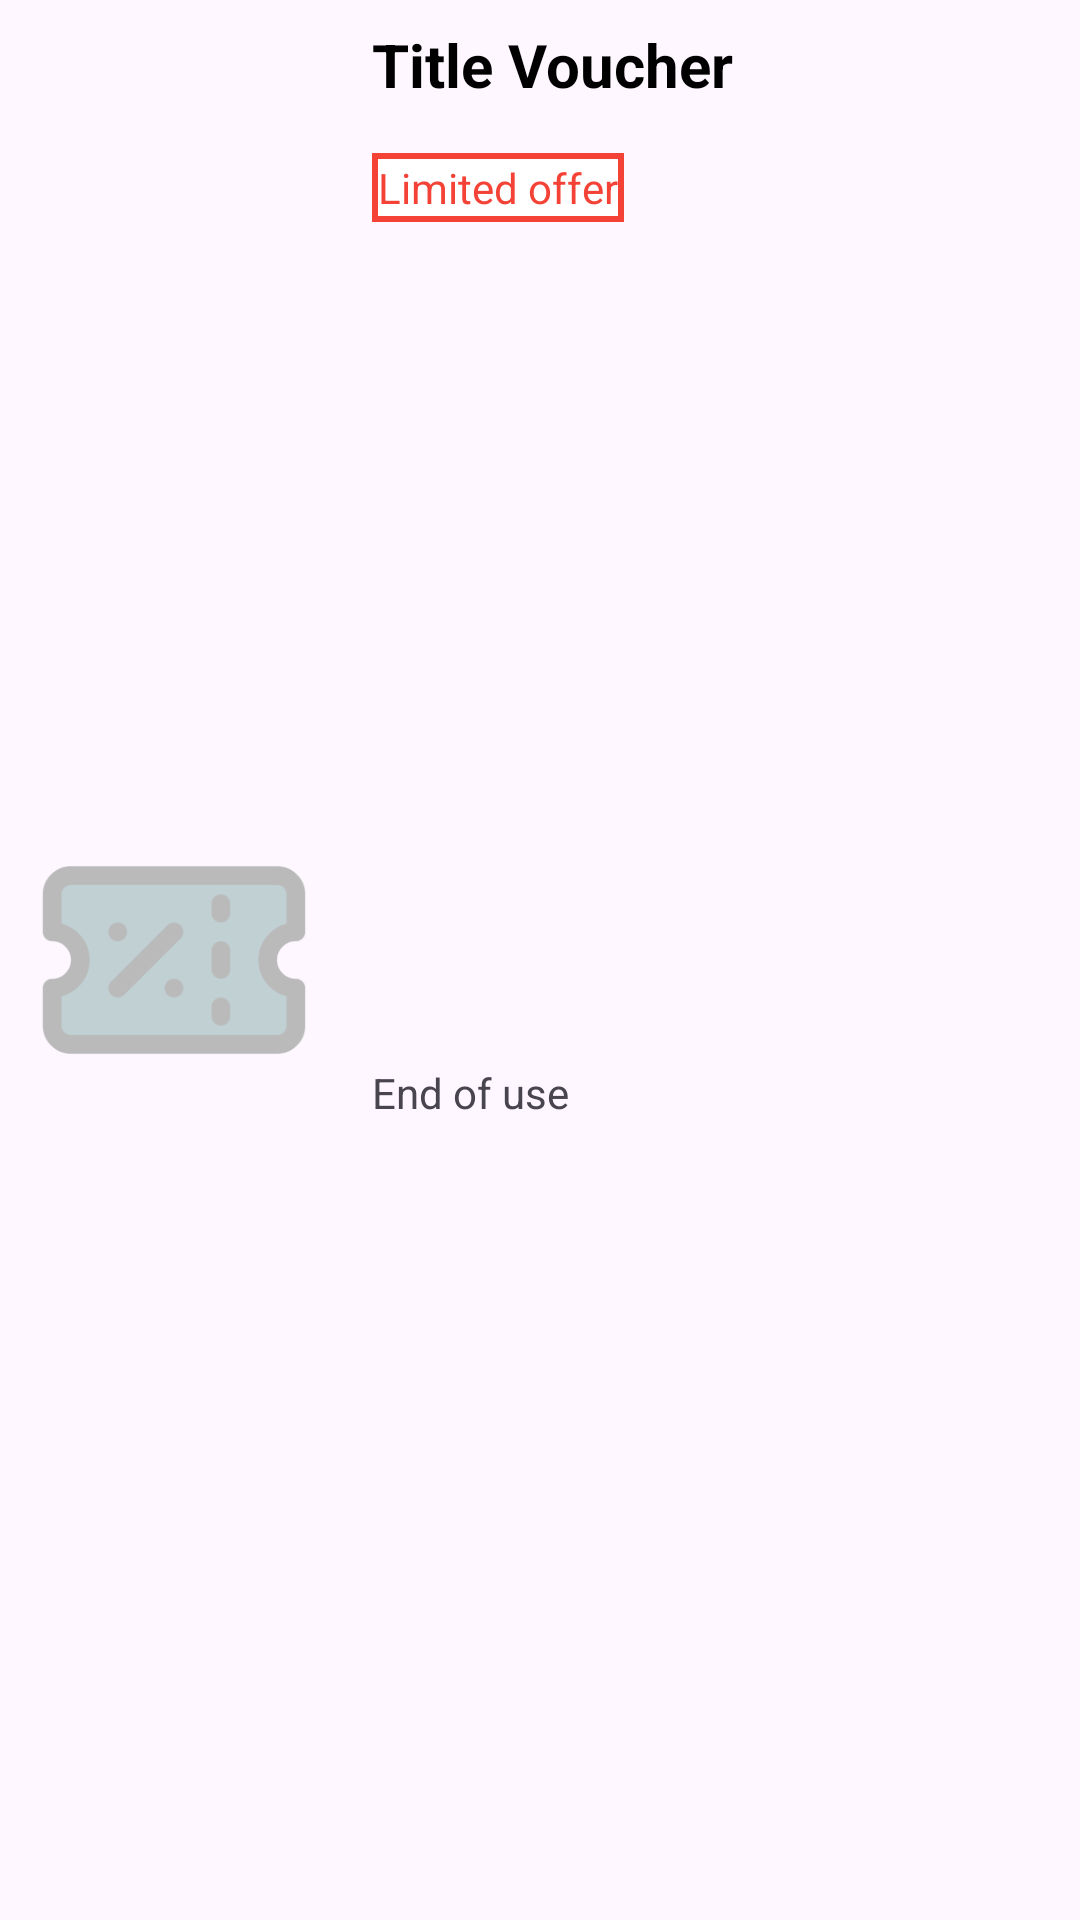

The Android layout XML behind this screen, and the referenced resources:
<!-- AndroidManifest.xml: application theme Theme.AnimalFood -->
<!-- res/layout/viewholder_expired_voucher.xml -->
<?xml version="1.0" encoding="utf-8"?>
<androidx.constraintlayout.widget.ConstraintLayout xmlns:android="http://schemas.android.com/apk/res/android"
    xmlns:app="http://schemas.android.com/apk/res-auto"
    xmlns:tools="http://schemas.android.com/tools"
    android:layout_width="match_parent"
    android:layout_height="wrap_content">

    <ImageView
        android:id="@+id/img_voucher"
        android:layout_width="100dp"
        android:layout_height="100dp"
        android:layout_marginStart="8dp"
        android:layout_marginTop="2dp"
        android:layout_marginBottom="2dp"
        app:layout_constraintBottom_toBottomOf="parent"
        app:layout_constraintStart_toStartOf="parent"
        app:layout_constraintTop_toTopOf="parent"
        app:srcCompat="@drawable/ic_end_of_use_voucher" />

    <TextView
        android:id="@+id/tv_titleVoucher"
        android:layout_width="200dp"
        android:layout_height="wrap_content"
        android:layout_marginStart="16dp"
        android:layout_marginTop="8dp"
        android:text="Title Voucher"
        android:textColor="@color/black"
        android:textSize="20sp"
        android:textStyle="bold"
        app:layout_constraintStart_toEndOf="@+id/img_voucher"
        app:layout_constraintTop_toTopOf="parent" />


    <TextView
        android:id="@+id/tv_limitedVocher"
        android:layout_width="wrap_content"
        android:layout_height="wrap_content"
        android:layout_marginStart="16dp"
        android:layout_marginTop="16dp"
        android:textSize="14sp"
        android:background="@drawable/custom_stroke_voucher"
        android:padding="2dp"
        android:text="Limited offer"
        android:textColor="@color/red"
        app:layout_constraintStart_toEndOf="@+id/img_voucher"
        app:layout_constraintTop_toBottomOf="@+id/tv_titleVoucher" />

    <TextView
        android:id="@+id/tv_descriptionVoucher"
        android:layout_width="wrap_content"
        android:layout_height="wrap_content"
        android:layout_marginStart="16dp"
        android:layout_marginTop="16dp"
        android:layout_marginBottom="2dp"
        android:text="End of use"
        app:layout_constraintBottom_toBottomOf="parent"
        app:layout_constraintStart_toEndOf="@+id/img_voucher"
        app:layout_constraintTop_toBottomOf="@+id/tv_limitedVocher" />


</androidx.constraintlayout.widget.ConstraintLayout>
<!-- resources referenced by this layout -->
<resources>
  <color name="black">#FF000000</color>
  <color name="red">#F44336</color>
  <!-- drawable custom_stroke_voucher (drawable) -->
  <?xml version="1.0" encoding="utf-8"?>
  <shape xmlns:android="http://schemas.android.com/apk/res/android"
      android:shape="rectangle">
      <solid android:color="@color/white"></solid>
      <stroke android:width="2dp"
          android:color="@color/red"></stroke>
  
  </shape>
  <!-- drawable ic_end_of_use_voucher: png bitmap (drawable, 8539 bytes) -->
  <style name="Theme.AnimalFood" parent="Base.Theme.AnimalFood" />
  <color name="white">#FFFFFFFF</color>
  <style name="Base.Theme.AnimalFood" parent="Theme.Material3.DayNight.NoActionBar">
          
          
      </style>
</resources>
